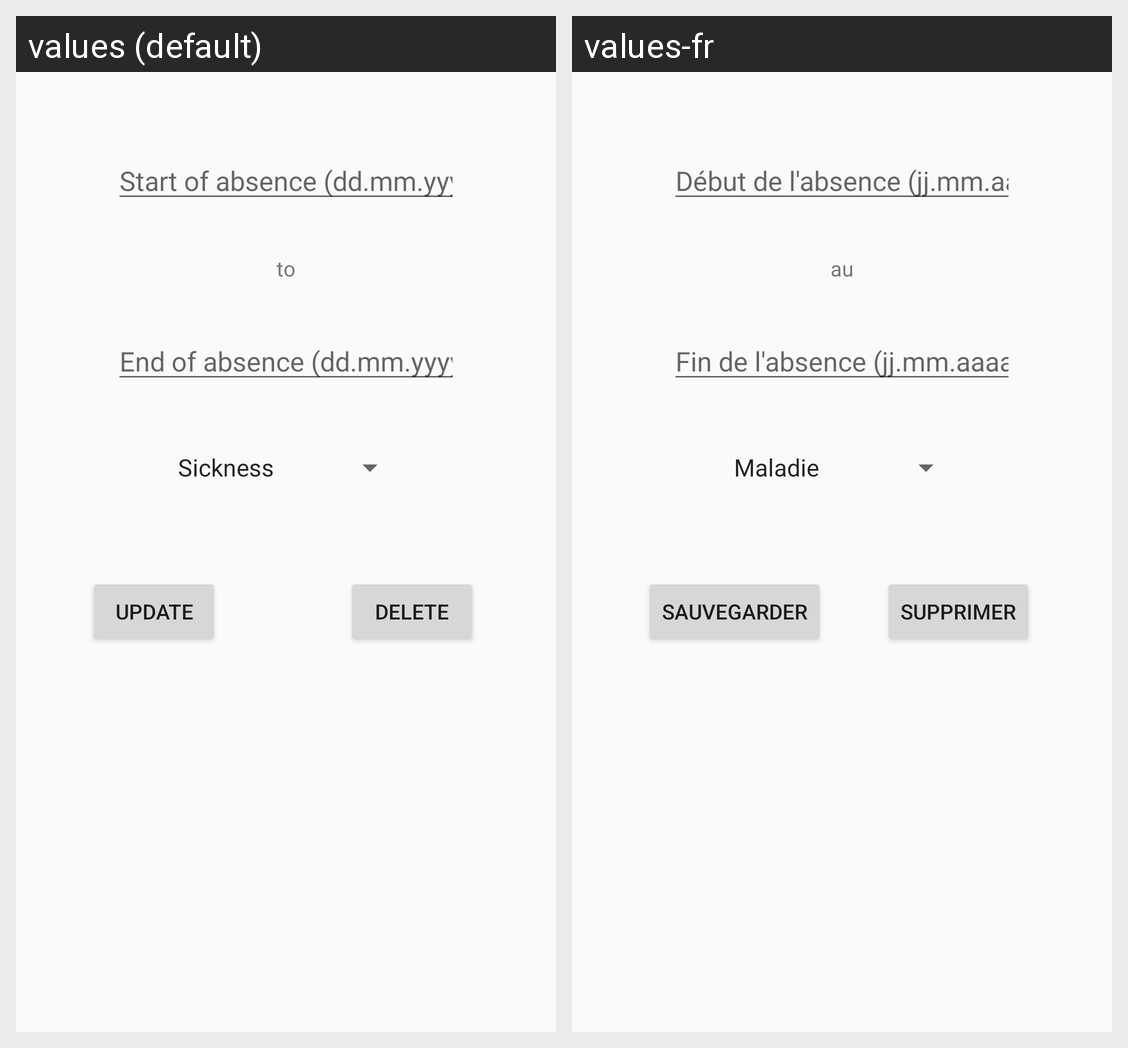

Translations of the strings shown on this Android screen, per locale in the grid:
Android screen res/layout/activity_modifyrequestabsences.xml rendered under 2 locales, left to right: values (default), values-fr. Device: Nexus 5 (rendered at 1080×1920; each locale shown at half size, 540×960, under a caption strip naming it); theme AppTheme.
Strings drawn on this screen, with the default value and each locale's value (text and hints the layout hard-codes, and strings that could not be matched under every locale, appear in the picture but are not listed):

beginning_absence_field
  values: Start of absence (dd.mm.yyyy)
  values-fr: Début de l'absence (jj.mm.aaaa)

to_field
  values: to
  values-fr: au

end_absence_field
  values: End of absence (dd.mm.yyyy)
  values-fr: Fin de l'absence (jj.mm.aaaa)

update_button
  values: Update
  values-fr: Sauvegarder

delete_button
  values: Delete
  values-fr: Supprimer
